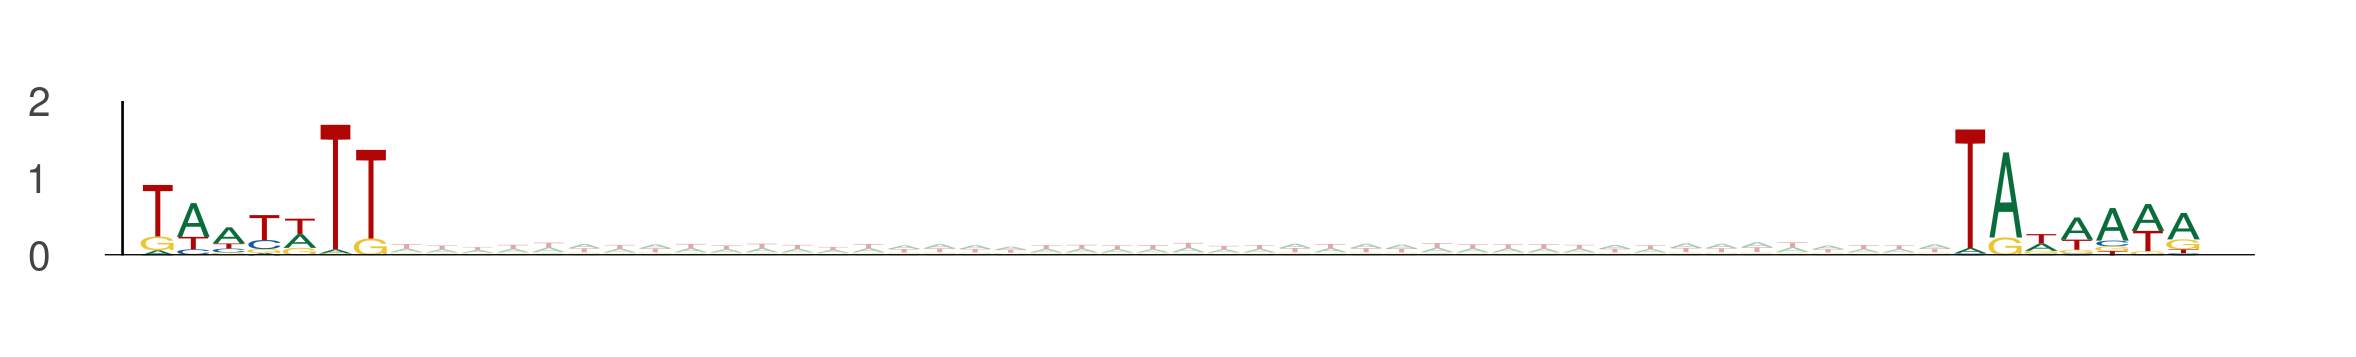

The data file committed next to this chart (first rows):
seq_index, start_position, end_position, is_reversed_complement
7684, 43, 50, 0
7684, 94, 101, 0
11250, 19, 26, 0
11250, 70, 77, 0
4029, 101, 108, 0
4029, 152, 159, 0
8059, 10, 17, 0
8059, 61, 68, 0
8551, 99, 106, 0
8551, 150, 157, 0
58, 44, 51, 0
58, 95, 102, 0
9151, 12, 19, 0
9151, 63, 70, 0
2919, 92, 99, 0
2919, 143, 150, 0
7437, 104, 111, 0
7437, 155, 162, 0
1895, 6, 13, 0
1895, 57, 64, 0
5977, 74, 81, 0
5977, 125, 132, 0
1373, 21, 28, 0
1373, 72, 79, 0
12177, 46, 53, 0
12177, 97, 104, 0
5400, 51, 58, 0
5400, 102, 109, 0
4050, 75, 82, 0
4050, 126, 133, 0
8914, 30, 37, 0
8914, 81, 88, 0
5839, 13, 20, 0
5839, 64, 71, 0
10278, 61, 68, 0
10278, 112, 119, 0
157, 67, 74, 0
157, 118, 125, 0
794, 70, 77, 0
794, 121, 128, 0
4952, 18, 25, 0
4952, 69, 76, 0
12806, 95, 102, 0
12806, 146, 153, 0
12806, 50, 57, 0
12806, 101, 108, 0
8835, 23, 30, 0
8835, 74, 81, 0
8177, 84, 91, 0
8177, 135, 142, 0
8177, 65, 72, 0
8177, 116, 123, 0
6866, 16, 23, 0
6866, 67, 74, 0
3916, 44, 51, 0
3916, 95, 102, 0
3916, 92, 99, 0
3916, 143, 150, 0
7753, 6, 13, 0
7753, 57, 64, 0
... 4,344 more rows
